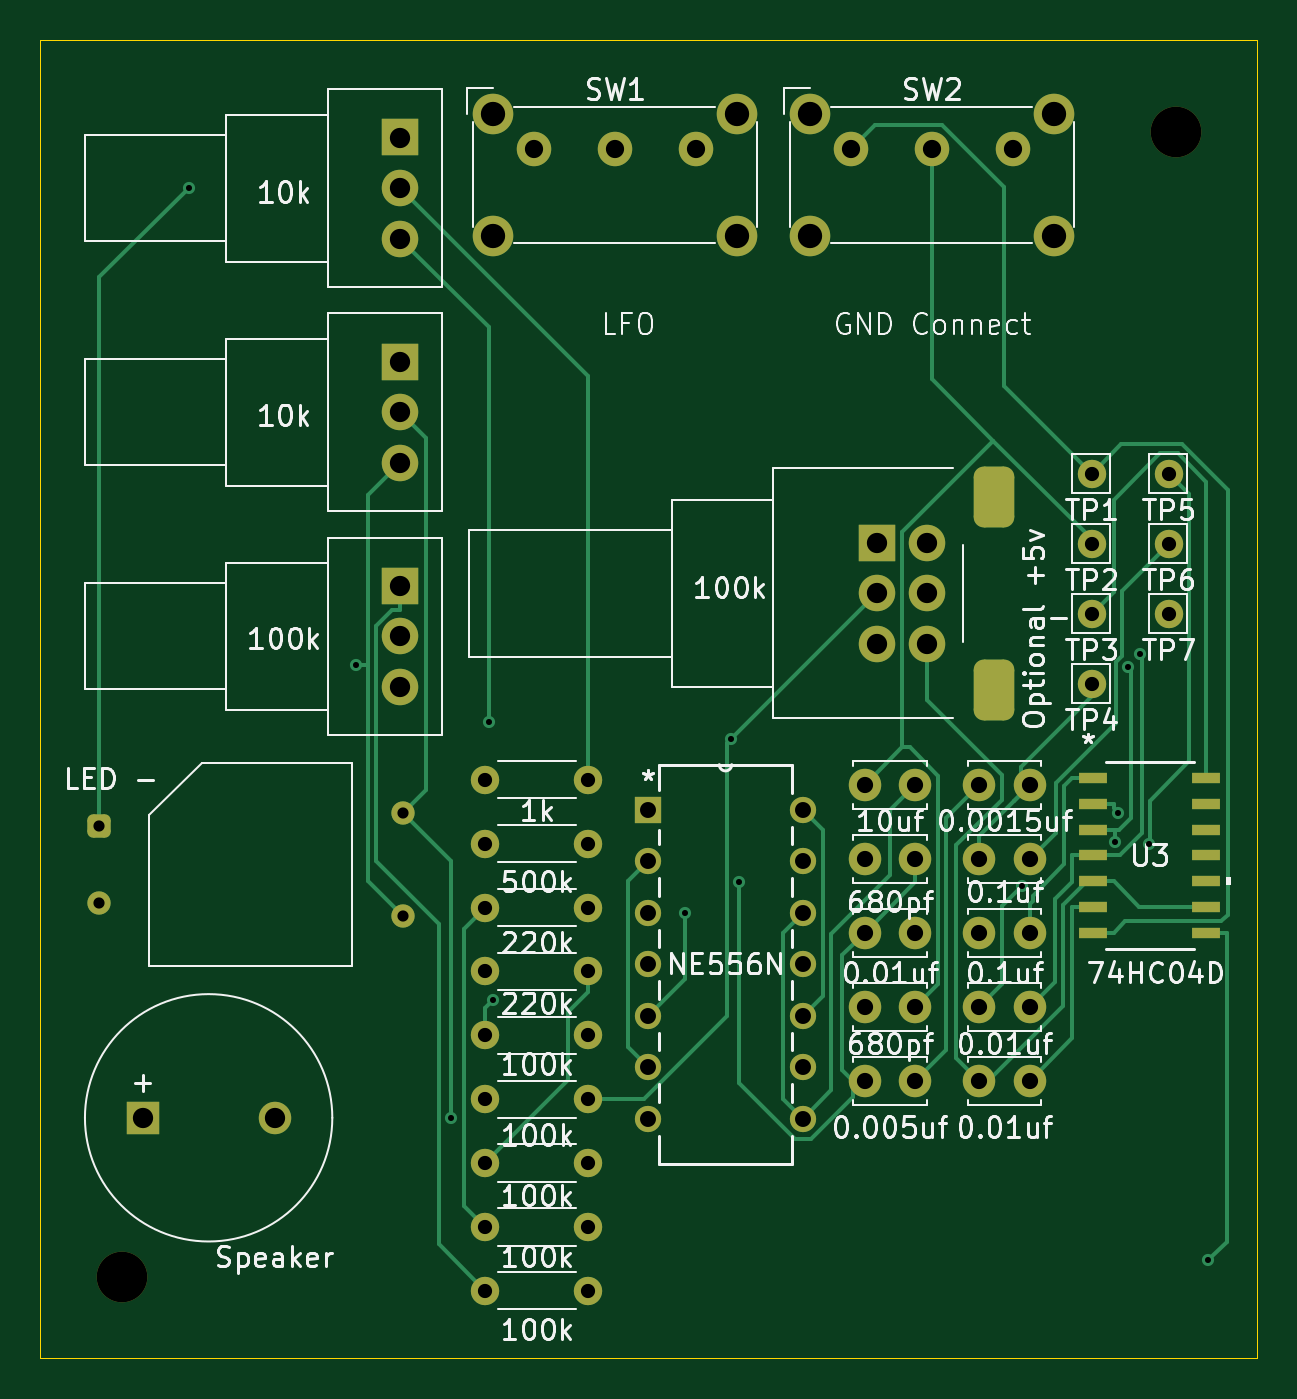
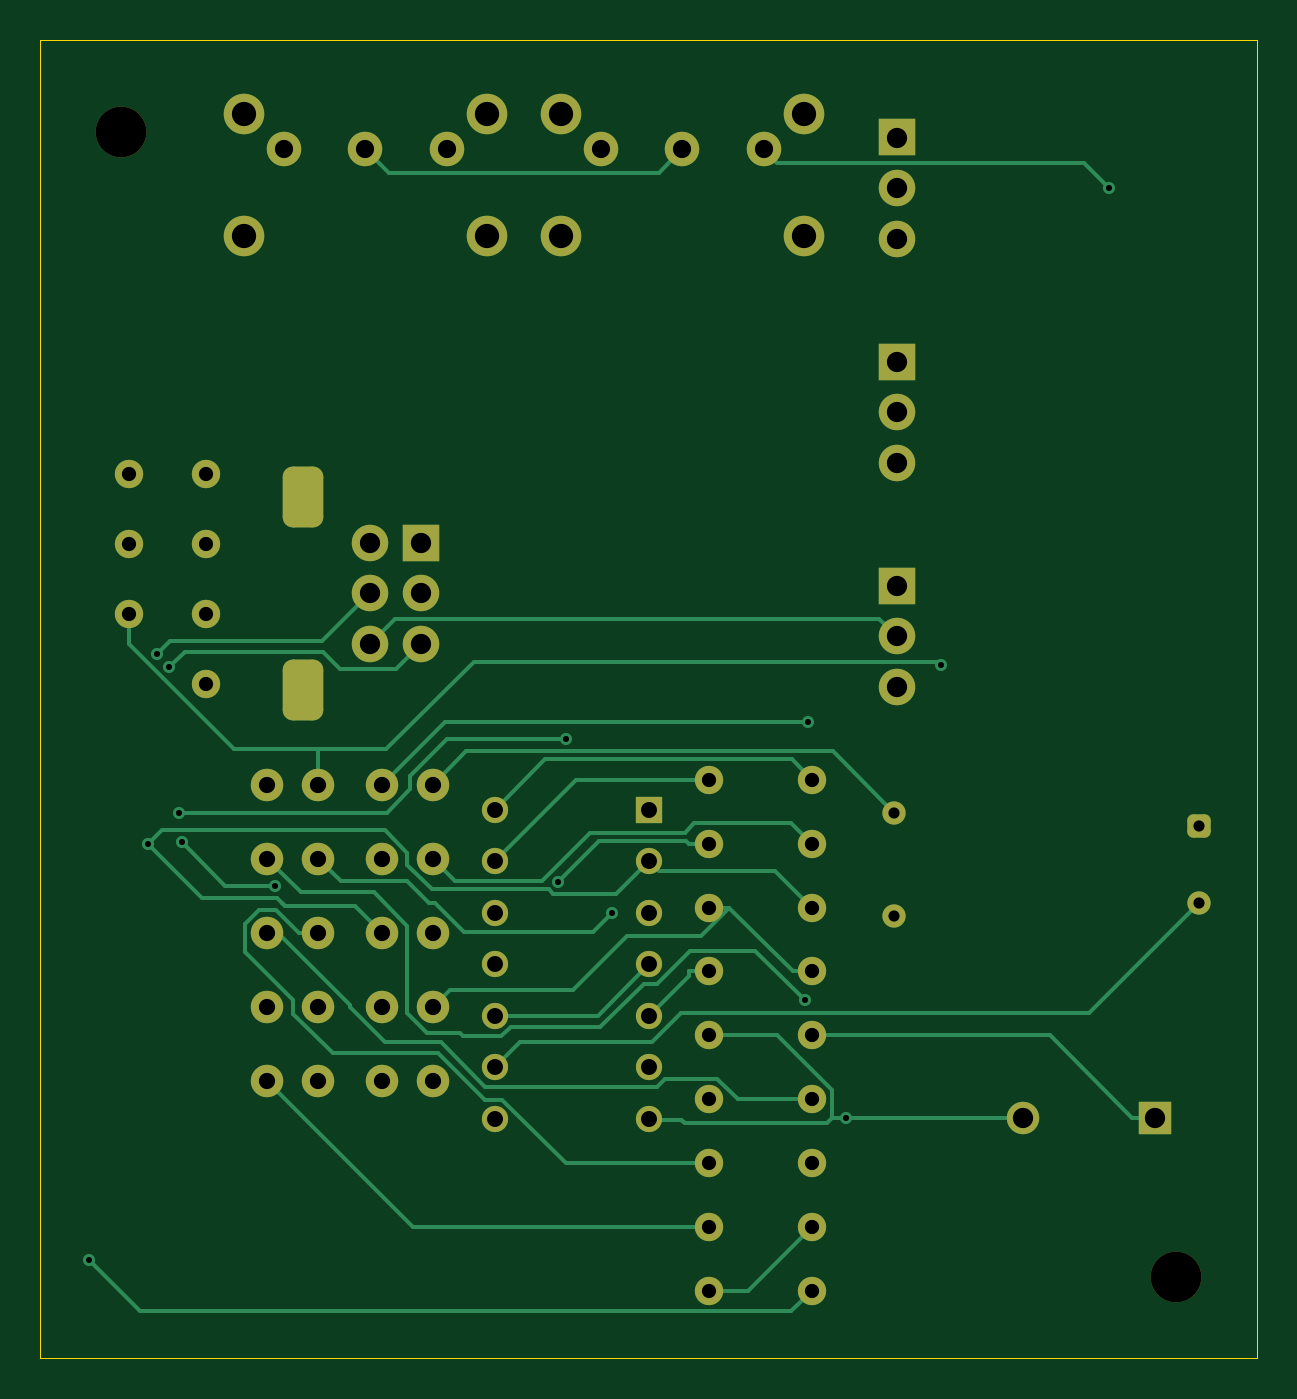
Circuit board: 11 layer files. Board 60.0 x 65.0 mm.
- bottom_copper: Touch Synth 2-B_Cu.gbr (17490 bytes)
- bottom_mask: Touch Synth 2-B_Mask.gbr (4873 bytes)
- paste: Touch Synth 2-B_Paste.gbr (456 bytes)
- bottom_silk: Touch Synth 2-B_Silkscreen.gbr (457 bytes)
- outline: Touch Synth 2-Edge_Cuts.gbr (613 bytes)
- top_copper: Touch Synth 2-F_Cu.gbr (18897 bytes)
- top_mask: Touch Synth 2-F_Mask.gbr (5275 bytes)
- paste: Touch Synth 2-F_Paste.gbr (858 bytes)
- top_silk: Touch Synth 2-F_Silkscreen.gbr (108629 bytes)
- drill: Touch Synth 2-NPTH.drl (361 bytes)
- drill: Touch Synth 2-PTH.drl (2641 bytes)

=== bottom_copper: Touch Synth 2-B_Cu.gbr (17490 bytes, source omitted) ===
=== bottom_mask: Touch Synth 2-B_Mask.gbr ===
%TF.GenerationSoftware,KiCad,Pcbnew,8.0.1*%
%TF.CreationDate,2025-09-14T20:59:35-03:00*%
%TF.ProjectId,Touch Synth 2,546f7563-6820-4537-996e-746820322e6b,rev?*%
%TF.SameCoordinates,Original*%
%TF.FileFunction,Soldermask,Bot*%
%TF.FilePolarity,Negative*%
%FSLAX46Y46*%
G04 Gerber Fmt 4.6, Leading zero omitted, Abs format (unit mm)*
G04 Created by KiCad (PCBNEW 8.0.1) date 2025-09-14 20:59:35*
%MOMM*%
%LPD*%
G01*
G04 APERTURE LIST*
G04 Aperture macros list*
%AMRoundRect*
0 Rectangle with rounded corners*
0 $1 Rounding radius*
0 $2 $3 $4 $5 $6 $7 $8 $9 X,Y pos of 4 corners*
0 Add a 4 corners polygon primitive as box body*
4,1,4,$2,$3,$4,$5,$6,$7,$8,$9,$2,$3,0*
0 Add four circle primitives for the rounded corners*
1,1,$1+$1,$2,$3*
1,1,$1+$1,$4,$5*
1,1,$1+$1,$6,$7*
1,1,$1+$1,$8,$9*
0 Add four rect primitives between the rounded corners*
20,1,$1+$1,$2,$3,$4,$5,0*
20,1,$1+$1,$4,$5,$6,$7,0*
20,1,$1+$1,$6,$7,$8,$9,0*
20,1,$1+$1,$8,$9,$2,$3,0*%
G04 Aperture macros list end*
%ADD10C,2.500000*%
%ADD11C,1.600000*%
%ADD12C,1.400000*%
%ADD13O,1.400000X1.400000*%
%ADD14C,2.000000*%
%ADD15C,1.700000*%
%ADD16R,1.800000X1.800000*%
%ADD17C,1.800000*%
%ADD18RoundRect,0.500000X0.500000X1.000000X-0.500000X1.000000X-0.500000X-1.000000X0.500000X-1.000000X0*%
%ADD19R,1.295400X1.295400*%
%ADD20C,1.295400*%
%ADD21RoundRect,0.287500X-0.287500X-0.287500X0.287500X-0.287500X0.287500X0.287500X-0.287500X0.287500X0*%
%ADD22C,1.150000*%
%ADD23R,1.600000X1.600000*%
G04 APERTURE END LIST*
D10*
%TO.C,REF\u002A\u002A*%
X117500000Y-118000000D03*
%TD*%
%TO.C,REF\u002A\u002A*%
X169500000Y-61500000D03*
%TD*%
D11*
%TO.C,C4*%
X154145600Y-104664400D03*
X156645600Y-104664400D03*
%TD*%
D12*
%TO.C,R5*%
X135445600Y-106064400D03*
D13*
X140525600Y-106064400D03*
%TD*%
D11*
%TO.C,C7*%
X159795600Y-97364400D03*
X162295600Y-97364400D03*
%TD*%
%TO.C,C2*%
X154145600Y-97364400D03*
X156645600Y-97364400D03*
%TD*%
%TO.C,C9*%
X159795600Y-104664400D03*
X162295600Y-104664400D03*
%TD*%
%TO.C,C5*%
X154145600Y-108314400D03*
X156645600Y-108314400D03*
%TD*%
D14*
%TO.C,SW2*%
X151465600Y-60619400D03*
X151465600Y-66619400D03*
X163465600Y-60619400D03*
X163465600Y-66619400D03*
D15*
X153465600Y-62369400D03*
X157465600Y-62369400D03*
X161465600Y-62369400D03*
%TD*%
D12*
%TO.C,R3*%
X135445600Y-99764400D03*
D13*
X140525600Y-99764400D03*
%TD*%
D12*
%TO.C,TP7*%
X169145600Y-85264400D03*
%TD*%
D11*
%TO.C,C3*%
X154145600Y-101014400D03*
X156645600Y-101014400D03*
%TD*%
D16*
%TO.C,RV4*%
X131245600Y-83884400D03*
D17*
X131245600Y-86384400D03*
X131245600Y-88884400D03*
%TD*%
D12*
%TO.C,TP4*%
X165345600Y-88714400D03*
%TD*%
D11*
%TO.C,C8*%
X159795600Y-101014400D03*
X162295600Y-101014400D03*
%TD*%
D16*
%TO.C,RV3*%
X154745600Y-81764400D03*
D17*
X154745600Y-84264400D03*
X154745600Y-86764400D03*
X157245600Y-81764400D03*
X157245600Y-84264400D03*
X157245600Y-86764400D03*
D18*
X160545600Y-79514400D03*
X160545600Y-89014400D03*
%TD*%
D12*
%TO.C,R1*%
X135445600Y-93464400D03*
D13*
X140525600Y-93464400D03*
%TD*%
D19*
%TO.C,U1*%
X143478500Y-94942100D03*
D20*
X143478500Y-97482100D03*
X143478500Y-100022100D03*
X143478500Y-102562100D03*
X143478500Y-105102100D03*
X143478500Y-107642100D03*
X143478500Y-110182100D03*
X151098500Y-110182100D03*
X151098500Y-107642100D03*
X151098500Y-105102100D03*
X151098500Y-102562100D03*
X151098500Y-100022100D03*
X151098500Y-97482100D03*
X151098500Y-94942100D03*
%TD*%
D16*
%TO.C,RV1*%
X131245600Y-61784400D03*
D17*
X131245600Y-64284400D03*
X131245600Y-66784400D03*
%TD*%
D12*
%TO.C,R4*%
X135445600Y-102914400D03*
D13*
X140525600Y-102914400D03*
%TD*%
D12*
%TO.C,TP2*%
X165345600Y-81814400D03*
%TD*%
%TO.C,R6*%
X135445600Y-109214400D03*
D13*
X140525600Y-109214400D03*
%TD*%
D21*
%TO.C,U2*%
X116375600Y-95734400D03*
D22*
X116375600Y-99534400D03*
X131375600Y-95094400D03*
X131375600Y-100174400D03*
%TD*%
D11*
%TO.C,C1*%
X154145600Y-93714400D03*
X156645600Y-93714400D03*
%TD*%
%TO.C,C10*%
X159795600Y-108314400D03*
X162295600Y-108314400D03*
%TD*%
D14*
%TO.C,SW1*%
X135830600Y-60619400D03*
X135830600Y-66619400D03*
X147830600Y-60619400D03*
X147830600Y-66619400D03*
D15*
X137830600Y-62369400D03*
X141830600Y-62369400D03*
X145830600Y-62369400D03*
%TD*%
D16*
%TO.C,RV2*%
X131245600Y-72834400D03*
D17*
X131245600Y-75334400D03*
X131245600Y-77834400D03*
%TD*%
D12*
%TO.C,TP1*%
X165345600Y-78364400D03*
%TD*%
%TO.C,TP6*%
X169145600Y-81814400D03*
%TD*%
D23*
%TO.C,LS1*%
X118545600Y-110134400D03*
D11*
X125045600Y-110134400D03*
%TD*%
D12*
%TO.C,R7*%
X135445600Y-112364400D03*
D13*
X140525600Y-112364400D03*
%TD*%
D12*
%TO.C,R2*%
X135445600Y-96614400D03*
D13*
X140525600Y-96614400D03*
%TD*%
D12*
%TO.C,TP5*%
X169145600Y-78364400D03*
%TD*%
%TO.C,R9*%
X135445600Y-118664400D03*
D13*
X140525600Y-118664400D03*
%TD*%
D11*
%TO.C,C6*%
X159795600Y-93714400D03*
X162295600Y-93714400D03*
%TD*%
D12*
%TO.C,TP3*%
X165345600Y-85264400D03*
%TD*%
%TO.C,R8*%
X135445600Y-115514400D03*
D13*
X140525600Y-115514400D03*
%TD*%
M02*

=== paste: Touch Synth 2-B_Paste.gbr ===
%TF.GenerationSoftware,KiCad,Pcbnew,8.0.1*%
%TF.CreationDate,2025-09-14T20:59:35-03:00*%
%TF.ProjectId,Touch Synth 2,546f7563-6820-4537-996e-746820322e6b,rev?*%
%TF.SameCoordinates,Original*%
%TF.FileFunction,Paste,Bot*%
%TF.FilePolarity,Positive*%
%FSLAX46Y46*%
G04 Gerber Fmt 4.6, Leading zero omitted, Abs format (unit mm)*
G04 Created by KiCad (PCBNEW 8.0.1) date 2025-09-14 20:59:35*
%MOMM*%
%LPD*%
G01*
G04 APERTURE LIST*
G04 APERTURE END LIST*
M02*

=== bottom_silk: Touch Synth 2-B_Silkscreen.gbr ===
%TF.GenerationSoftware,KiCad,Pcbnew,8.0.1*%
%TF.CreationDate,2025-09-14T20:59:35-03:00*%
%TF.ProjectId,Touch Synth 2,546f7563-6820-4537-996e-746820322e6b,rev?*%
%TF.SameCoordinates,Original*%
%TF.FileFunction,Legend,Bot*%
%TF.FilePolarity,Positive*%
%FSLAX46Y46*%
G04 Gerber Fmt 4.6, Leading zero omitted, Abs format (unit mm)*
G04 Created by KiCad (PCBNEW 8.0.1) date 2025-09-14 20:59:35*
%MOMM*%
%LPD*%
G01*
G04 APERTURE LIST*
G04 APERTURE END LIST*
M02*

=== outline: Touch Synth 2-Edge_Cuts.gbr ===
%TF.GenerationSoftware,KiCad,Pcbnew,8.0.1*%
%TF.CreationDate,2025-09-14T20:59:35-03:00*%
%TF.ProjectId,Touch Synth 2,546f7563-6820-4537-996e-746820322e6b,rev?*%
%TF.SameCoordinates,Original*%
%TF.FileFunction,Profile,NP*%
%FSLAX46Y46*%
G04 Gerber Fmt 4.6, Leading zero omitted, Abs format (unit mm)*
G04 Created by KiCad (PCBNEW 8.0.1) date 2025-09-14 20:59:35*
%MOMM*%
%LPD*%
G01*
G04 APERTURE LIST*
%TA.AperFunction,Profile*%
%ADD10C,0.050000*%
%TD*%
G04 APERTURE END LIST*
D10*
X113500000Y-57000000D02*
X173500000Y-57000000D01*
X173500000Y-122000000D01*
X113500000Y-122000000D01*
X113500000Y-57000000D01*
M02*

=== top_copper: Touch Synth 2-F_Cu.gbr (18897 bytes, source omitted) ===
=== top_mask: Touch Synth 2-F_Mask.gbr (5275 bytes, source omitted) ===
=== paste: Touch Synth 2-F_Paste.gbr ===
%TF.GenerationSoftware,KiCad,Pcbnew,8.0.1*%
%TF.CreationDate,2025-09-14T20:59:35-03:00*%
%TF.ProjectId,Touch Synth 2,546f7563-6820-4537-996e-746820322e6b,rev?*%
%TF.SameCoordinates,Original*%
%TF.FileFunction,Paste,Top*%
%TF.FilePolarity,Positive*%
%FSLAX46Y46*%
G04 Gerber Fmt 4.6, Leading zero omitted, Abs format (unit mm)*
G04 Created by KiCad (PCBNEW 8.0.1) date 2025-09-14 20:59:35*
%MOMM*%
%LPD*%
G01*
G04 APERTURE LIST*
%ADD10R,1.422400X0.508000*%
G04 APERTURE END LIST*
D10*
%TO.C,U3*%
X171000000Y-93380000D03*
X171000000Y-94650000D03*
X171000000Y-95920000D03*
X171000000Y-97190000D03*
X171000000Y-98460000D03*
X171000000Y-99730000D03*
X171000000Y-101000000D03*
X165412000Y-101000000D03*
X165412000Y-99730000D03*
X165412000Y-98460000D03*
X165412000Y-97190000D03*
X165412000Y-95920000D03*
X165412000Y-94650000D03*
X165412000Y-93380000D03*
%TD*%
M02*

=== top_silk: Touch Synth 2-F_Silkscreen.gbr (108629 bytes, source omitted) ===
=== drill: Touch Synth 2-NPTH.drl ===
M48
; DRILL file {KiCad 8.0.1} date 2025-09-14T21:00:17-0300
; FORMAT={-:-/ absolute / inch / decimal}
; #@! TF.CreationDate,2025-09-14T21:00:17-03:00
; #@! TF.GenerationSoftware,Kicad,Pcbnew,8.0.1
; #@! TF.FileFunction,NonPlated,1,2,NPTH
FMAT,2
INCH
; #@! TA.AperFunction,NonPlated,NPTH,ComponentDrill
T1C0.0984
%
G90
G05
T1
X4.626Y-4.6457
X6.6732Y-2.4213
M30

=== drill: Touch Synth 2-PTH.drl ===
M48
; DRILL file {KiCad 8.0.1} date 2025-09-14T21:00:17-0300
; FORMAT={-:-/ absolute / inch / decimal}
; #@! TF.CreationDate,2025-09-14T21:00:17-03:00
; #@! TF.GenerationSoftware,Kicad,Pcbnew,8.0.1
; #@! TF.FileFunction,Plated,1,2,PTH
FMAT,2
INCH
; #@! TA.AperFunction,Plated,PTH,ViaDrill
T1C0.0118
; #@! TA.AperFunction,Plated,PTH,ComponentDrill
T2C0.0217
; #@! TA.AperFunction,Plated,PTH,ComponentDrill
T3C0.0276
; #@! TA.AperFunction,Plated,PTH,ComponentDrill
T4C0.0310
; #@! TA.AperFunction,Plated,PTH,ComponentDrill
T5C0.0315
; #@! TA.AperFunction,Plated,PTH,ComponentDrill
T6C0.0354
; #@! TA.AperFunction,Plated,PTH,ComponentDrill
T7C0.0394
; #@! TA.AperFunction,Plated,PTH,ComponentDrill
T8C0.0433
; #@! TA.AperFunction,Plated,PTH,ComponentDrill
T9C0.0472
%
G90
G05
T1
X4.7561Y-2.5299
X5.0818Y-3.4569
X5.2663Y-4.336
X5.3392Y-3.5676
X5.3464Y-4.1081
X5.7199Y-3.9375
X5.8098Y-3.6001
X5.8251Y-3.8775
X6.3742Y-3.8852
X6.5559Y-3.8009
X6.5614Y-3.7437
X6.5802Y-3.4613
X6.6038Y-3.4351
X6.6219Y-3.8046
X6.7356Y-4.6128
T2
X4.5817Y-3.7691
X4.5817Y-3.9187
X5.1723Y-3.7439
X5.1723Y-3.9439
T3
X5.3325Y-3.6797
X5.3325Y-3.8037
X5.3325Y-3.9277
X5.3325Y-4.0517
X5.3325Y-4.1758
X5.3325Y-4.2998
X5.3325Y-4.4238
X5.3325Y-4.5478
X5.3325Y-4.6718
X5.5325Y-3.6797
X5.5325Y-3.8037
X5.5325Y-3.9277
X5.5325Y-4.0517
X5.5325Y-4.1758
X5.5325Y-4.2998
X5.5325Y-4.4238
X5.5325Y-4.5478
X5.5325Y-4.6718
X6.5097Y-3.0852
X6.5097Y-3.221
X6.5097Y-3.3569
X6.5097Y-3.4927
X6.6593Y-3.0852
X6.6593Y-3.221
X6.6593Y-3.3569
T4
X5.6488Y-3.7379
X5.6488Y-3.8379
X5.6488Y-3.9379
X5.6488Y-4.0379
X5.6488Y-4.1379
X5.6488Y-4.2379
X5.6488Y-4.3379
X5.9488Y-3.7379
X5.9488Y-3.8379
X5.9488Y-3.9379
X5.9488Y-4.0379
X5.9488Y-4.1379
X5.9488Y-4.2379
X5.9488Y-4.3379
T5
X6.0687Y-3.6895
X6.0687Y-3.8332
X6.0687Y-3.9769
X6.0687Y-4.1206
X6.0687Y-4.2643
X6.1671Y-3.6895
X6.1671Y-3.8332
X6.1671Y-3.9769
X6.1671Y-4.1206
X6.1671Y-4.2643
X6.2912Y-3.6895
X6.2912Y-3.8332
X6.2912Y-3.9769
X6.2912Y-4.1206
X6.2912Y-4.2643
X6.3896Y-3.6895
X6.3896Y-3.8332
X6.3896Y-3.9769
X6.3896Y-4.1206
X6.3896Y-4.2643
T6
X5.4264Y-2.4555
X5.5839Y-2.4555
X5.7414Y-2.4555
X6.042Y-2.4555
X6.1994Y-2.4555
X6.3569Y-2.4555
T7
X4.6671Y-4.336
X4.9231Y-4.336
X5.1671Y-2.4325
X5.1671Y-2.5309
X5.1671Y-2.6293
X5.1671Y-2.8675
X5.1671Y-2.9659
X5.1671Y-3.0643
X5.1671Y-3.3025
X5.1671Y-3.401
X5.1671Y-3.4994
X6.0923Y-3.2191
X6.0923Y-3.3175
X6.0923Y-3.4159
X6.1908Y-3.2191
X6.1908Y-3.3175
X6.1908Y-3.4159
T9
X5.3477Y-2.3866
X5.3477Y-2.6228
X5.8201Y-2.3866
X5.8201Y-2.6228
X5.9632Y-2.3866
X5.9632Y-2.6228
X6.4357Y-2.3866
X6.4357Y-2.6228
T8
G00X6.3207Y-3.1443
M15
G01X6.3207Y-3.1167
M16
G05
G00X6.3207Y-3.5183
M15
G01X6.3207Y-3.4907
M16
G05
M30
